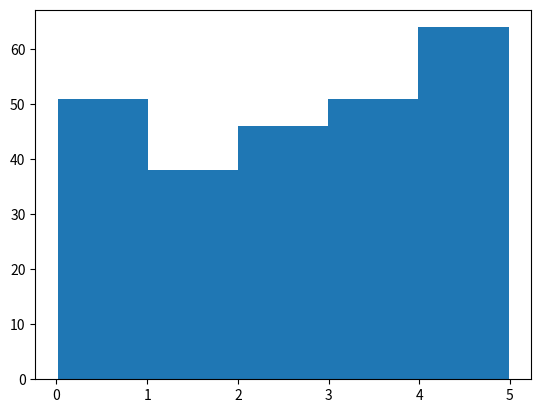

Write the Python code that produced this figure.
# We will Python module Matplotlib to draw a histogram.
# Note: The array values are random numbers 
# and will not show the exact same result on each run
import numpy
import matplotlib.pyplot as plt

x = numpy.random.uniform(0.0, 5.0, 250)

#print(x)

plt.hist(x, 5)
# plt.show() 
# show not work on replit.com
# you have to create a file and click it
# <-- to open it from Files list
plt.savefig('histogram01.png')